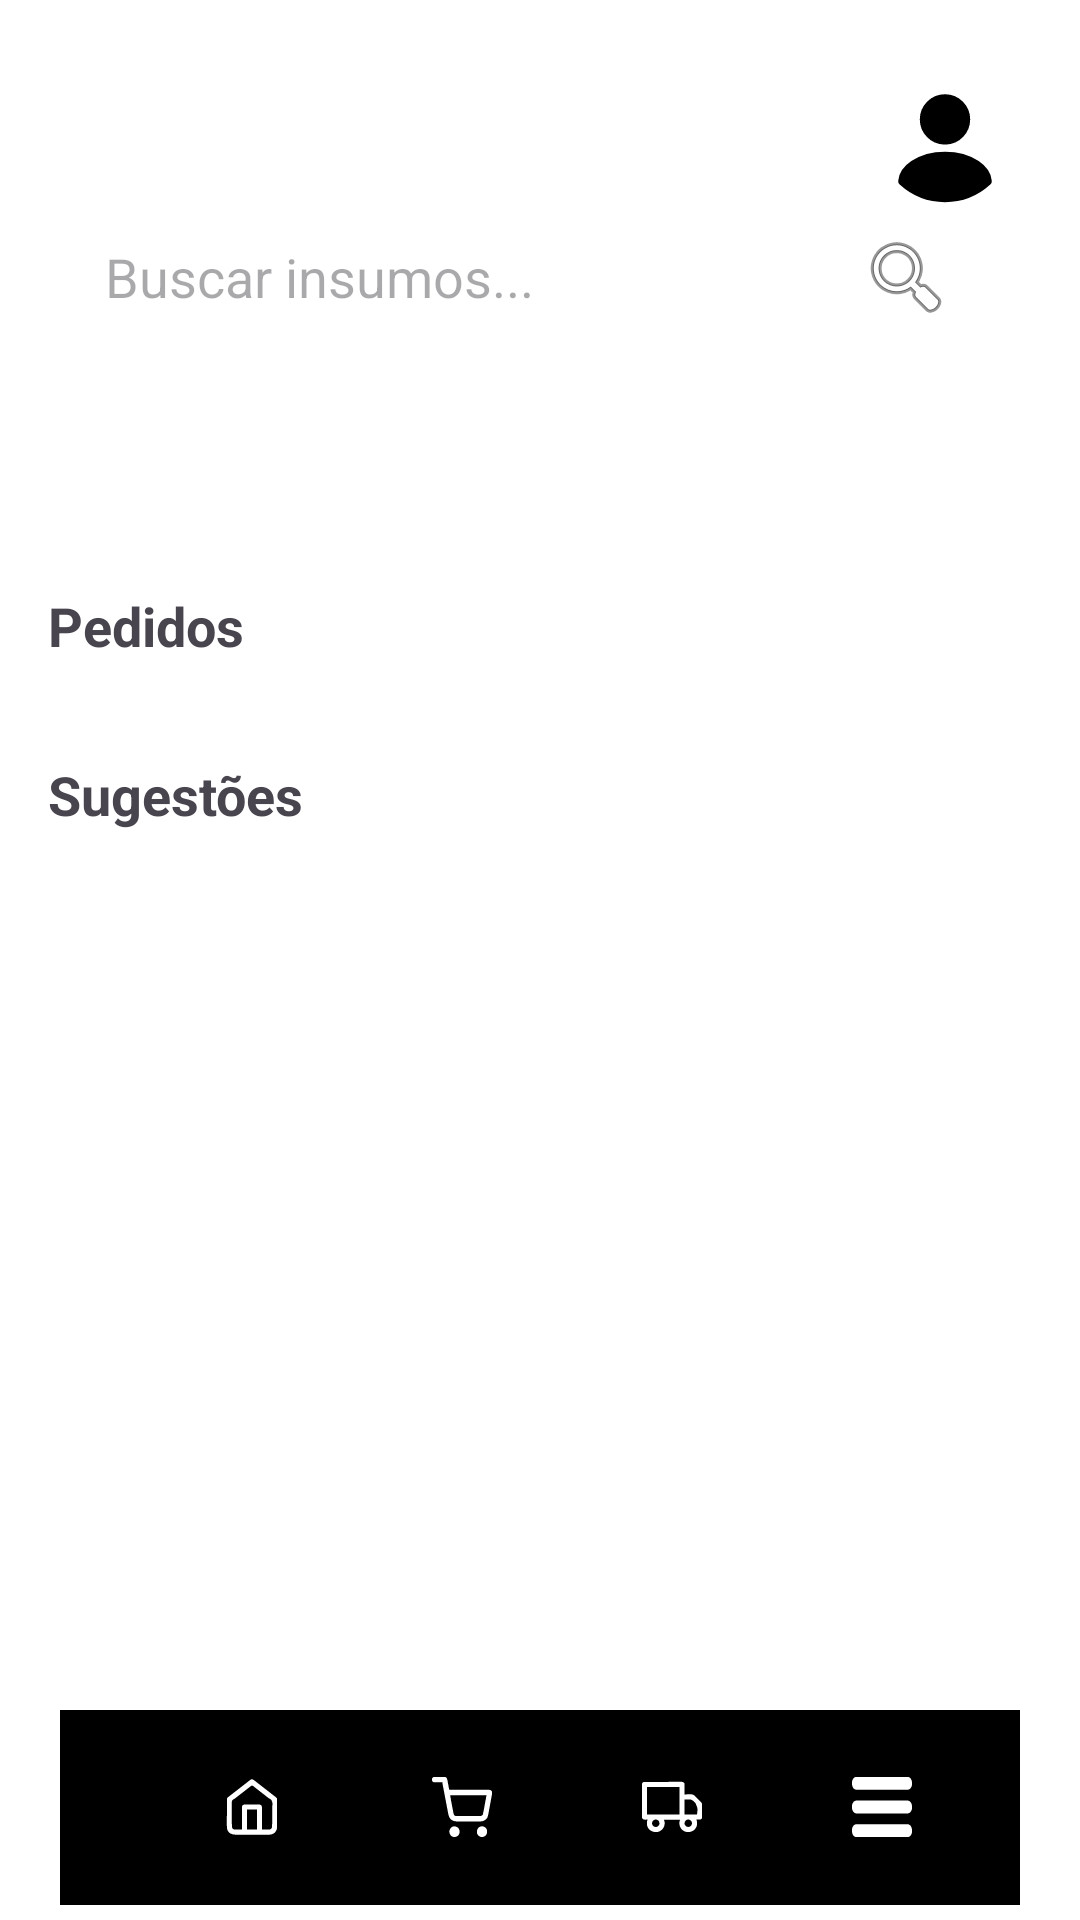

Reconstruct the res/layout file that produces this screen, plus the resources it refers to.
<!-- AndroidManifest.xml: application theme Theme.Login -->
<!-- res/layout/activity_meus_pedidos.xml -->
<?xml version="1.0" encoding="utf-8"?>
<androidx.constraintlayout.widget.ConstraintLayout xmlns:android="http://schemas.android.com/apk/res/android"
    xmlns:app="http://schemas.android.com/apk/res-auto"
    xmlns:tools="http://schemas.android.com/tools"
    android:layout_width="match_parent"
    android:layout_height="match_parent"
    android:background="@color/white"
    >

    <ScrollView
        android:layout_width="match_parent"
        android:layout_height="0dp"
        app:layout_constraintTop_toTopOf="parent"
        app:layout_constraintBottom_toTopOf="@id/bottomNavigationView">

        <LinearLayout
            android:layout_width="match_parent"
            android:layout_height="wrap_content"
            android:orientation="vertical">

            
            <androidx.constraintlayout.widget.ConstraintLayout
                android:layout_width="match_parent"
                android:layout_height="220dp"
                android:background="@drawable/shape_view_design1"
                android:padding="20dp">

                <TextView
                    android:id="@+id/title"
                    android:layout_width="wrap_content"
                    android:layout_height="wrap_content"
                    android:text="Meus Pedidos"
                    android:textColor="@color/white"
                    android:textSize="24sp"
                    android:textStyle="bold"
                    app:layout_constraintTop_toTopOf="parent"
                    app:layout_constraintStart_toStartOf="parent" />

                <ImageView
                    android:layout_width="50dp"
                    android:layout_height="50dp"
                    android:id="@+id/btnperfil"
                    android:src="@drawable/perfil"
                    app:layout_constraintTop_toTopOf="parent"
                    app:layout_constraintEnd_toEndOf="parent" />

                <EditText
                    android:id="@+id/searchBar"
                    android:layout_width="313dp"
                    android:layout_height="40dp"
                    android:layout_marginTop="20dp"
                    android:layout_marginEnd="10dp"
                    android:background="@drawable/shape_search_bar"
                    android:drawableEnd="@android:drawable/ic_menu_search"
                    android:hint="Buscar insumos..."
                    android:paddingHorizontal="15dp"

                    app:layout_constraintStart_toStartOf="parent"
                    app:layout_constraintTop_toBottomOf="@id/title" />



                <TextView
                    android:layout_width="wrap_content"
                    android:layout_height="wrap_content"
                    android:text="ÚLTIMOS PEDIDOS"
                    android:textColor="@color/white"
                    android:textStyle="bold"
                    android:layout_marginTop="20dp"
                    app:layout_constraintTop_toBottomOf="@id/searchBar"
                    app:layout_constraintStart_toStartOf="parent"
                    app:layout_constraintEnd_toEndOf="parent" />

            </androidx.constraintlayout.widget.ConstraintLayout>

            
            <androidx.recyclerview.widget.RecyclerView
                android:id="@+id/rvUltimosPedidos"
                android:layout_width="match_parent"
                android:layout_height="wrap_content"
                android:layout_marginTop="-40dp"
                android:orientation="horizontal"
                android:paddingHorizontal="10dp"
                app:layoutManager="androidx.recyclerview.widget.LinearLayoutManager"
                tools:listitem="@layout/item_produto_horizontal" />

            <TextView
                android:layout_width="wrap_content"
                android:layout_height="wrap_content"
                android:text="Pedidos"
                android:textSize="18sp"
                android:textStyle="bold"
                android:layout_margin="16dp" />

            
            <androidx.recyclerview.widget.RecyclerView
                android:id="@+id/rvListaPedidos"
                android:layout_width="match_parent"
                android:layout_height="wrap_content"
                android:nestedScrollingEnabled="false"
                tools:listitem="@layout/item_pedido" />

            
            <TextView
                android:layout_width="wrap_content"
                android:layout_height="wrap_content"
                android:text="Sugestões"
                android:textSize="18sp"
                android:textStyle="bold"
                android:layout_margin="16dp" />

            <androidx.recyclerview.widget.RecyclerView
                android:id="@+id/rvSugestoes"
                android:layout_width="match_parent"
                android:layout_height="wrap_content"
                android:orientation="horizontal"
                app:layoutManager="androidx.recyclerview.widget.LinearLayoutManager"
                tools:listitem="@layout/item_produto_horizontal" />

        </LinearLayout>
    </ScrollView>

    
    <com.google.android.material.bottomnavigation.BottomNavigationView
        android:id="@+id/bottomNavigationView"
        android:layout_width="match_parent"
        android:layout_height="65dp"
        android:layout_marginBottom="5dp"
        android:layout_marginStart="20dp"
        android:layout_marginEnd="20dp"
        android:paddingStart="20dp"
        android:paddingEnd="20dp"
        app:layout_constraintBottom_toBottomOf="parent"
        app:layout_constraintEnd_toEndOf="parent"
        app:layout_constraintStart_toStartOf="parent"
        android:background="@drawable/navigatebar_shape">

        <GridLayout
            android:layout_width="match_parent"
            android:layout_height="wrap_content"
            android:columnCount="4"
            android:rowCount="1"
            android:layout_gravity="center">


            <com.google.android.material.button.MaterialButton
                android:layout_width="50dp"
                android:layout_height="50dp"
                android:layout_marginStart="10dp"
                android:layout_marginEnd="10dp"
                android:layout_columnWeight="1"
                android:id="@+id/btnHome"
                android:contentDescription="Home"
                app:icon="@drawable/nvbar_home"
                app:iconSize="20dp"
                android:background="@color/transparent"
                />


            <com.google.android.material.button.MaterialButton
                android:layout_width="50dp"
                android:layout_height="50dp"
                android:layout_marginStart="10dp"
                android:layout_marginEnd="10dp"
                android:layout_columnWeight="1"
                android:contentDescription="Carrinho"
                app:icon="@drawable/nvbar_carrinho"
                app:iconSize="20dp"
                android:background="@color/transparent"
                />


            <com.google.android.material.button.MaterialButton
                android:layout_width="50dp"
                android:layout_height="50dp"
                android:layout_marginStart="10dp"
                android:layout_marginEnd="10dp"
                android:layout_columnWeight="1"
                android:contentDescription="Entrega"
                android:id="@+id/btnEntrega"
                app:icon="@drawable/nvbar_truck"
                app:iconSize="20dp"
                android:background="@color/transparent"/>

            <com.google.android.material.button.MaterialButton
                android:layout_width="50dp"
                android:layout_height="50dp"
                android:layout_marginStart="10dp"
                android:layout_marginEnd="10dp"
                android:layout_columnWeight="1"
                android:contentDescription="Menu"
                android:id="@+id/btnmenu"
                app:icon="@drawable/nvbar_menu"
                app:iconSize="20dp"
                android:background="@color/transparent"/>







        </GridLayout>


    </com.google.android.material.bottomnavigation.BottomNavigationView>

</androidx.constraintlayout.widget.ConstraintLayout>
<!-- res/layout/item_produto_horizontal.xml (included above) -->
<?xml version="1.0" encoding="utf-8"?>
<androidx.cardview.widget.CardView xmlns:android="http://schemas.android.com/apk/res/android"
    xmlns:app="http://schemas.android.com/apk/res-auto"
    android:layout_width="120dp"
    android:layout_height="wrap_content"
    android:layout_margin="8dp"
    app:cardCornerRadius="12dp"
    app:cardElevation="2dp">

    <LinearLayout
        android:layout_width="match_parent"
        android:layout_height="wrap_content"
        android:orientation="vertical"
        android:padding="8dp">

        <ImageView
            android:id="@+id/imgProduto"
            android:layout_width="80dp"
            android:layout_height="80dp"
            android:layout_gravity="center"
            android:src="@drawable/porco" /> 

        <TextView
            android:id="@+id/txtNomeProduto"
            android:layout_width="match_parent"
            android:layout_height="wrap_content"
            android:text="@string/nome_do_produto"
            android:textSize="12sp"
            android:textStyle="bold"
            android:maxLines="2"
            android:ellipsize="end" />

        <TextView
            android:id="@+id/txtPrecoProduto"
            android:layout_width="match_parent"
            android:layout_height="wrap_content"
            android:text="@string/valor_exemplo"
            android:textColor="@color/black"
            android:textSize="14sp" />
    </LinearLayout>
</androidx.cardview.widget.CardView>
<!-- res/layout/item_pedido.xml (included above) -->
<?xml version="1.0" encoding="utf-8"?>
<androidx.cardview.widget.CardView xmlns:android="http://schemas.android.com/apk/res/android"
    xmlns:app="http://schemas.android.com/apk/res-auto"
    android:layout_width="match_parent"
    android:layout_height="wrap_content"
    android:layout_marginHorizontal="16dp"
    android:layout_marginVertical="8dp"
    app:cardCornerRadius="15dp">

    <LinearLayout
        android:layout_width="match_parent"
        android:layout_height="wrap_content"
        android:orientation="vertical">

        
        <LinearLayout
            android:id="@+id/statusHeader"
            android:layout_width="match_parent"
            android:layout_height="wrap_content"
            android:background="#2E7D32"
            android:padding="8dp"
            android:orientation="horizontal">
            <ImageView
                android:id="@+id/imgStatusIcon"
                android:layout_width="18dp"
                android:layout_height="18dp"
                android:src="@drawable/nvbar_truck"
                app:tint="@color/white" />
            <TextView
                android:id="@+id/txtStatusName"
                android:layout_width="wrap_content"
                android:layout_height="wrap_content"
                android:layout_marginStart="8dp"
                android:text="Entregue"
                android:textColor="@color/white"
                android:textStyle="bold" />
        </LinearLayout>

        <androidx.constraintlayout.widget.ConstraintLayout
            android:layout_width="match_parent"
            android:layout_height="wrap_content"
            android:padding="12dp"
            android:background="#F5F5F5">

            <TextView
                android:id="@+id/txtPedidoId"
                android:layout_width="wrap_content"
                android:layout_height="wrap_content"
                android:text="Pedido #091254"
                android:textStyle="bold"
                app:layout_constraintTop_toTopOf="parent"
                app:layout_constraintStart_toStartOf="parent" />

            <ImageView
                android:id="@+id/imgPedidoProduto"
                android:layout_width="60dp"
                android:layout_height="60dp"
                android:layout_marginTop="8dp"
                android:src="@drawable/porco"
                app:layout_constraintTop_toBottomOf="@id/txtPedidoId"
                app:layout_constraintStart_toStartOf="parent" />

            <TextView
                android:id="@+id/txtPedidoDetalhes"
                android:layout_width="0dp"
                android:layout_height="wrap_content"
                android:layout_marginStart="12dp"
                android:text="Detalhes do Pedido\nPendentes"
                app:layout_constraintTop_toTopOf="@id/imgPedidoProduto"
                app:layout_constraintStart_toEndOf="@id/imgPedidoProduto"
                app:layout_constraintEnd_toStartOf="@id/btnAcao" />



            <Button
                android:id="@+id/btnAcao"
                style="@style/Widget.MaterialComponents.Button.TextButton"
                android:layout_width="wrap_content"
                android:layout_height="wrap_content"
                android:backgroundTint="#2E7D32"
                android:text="ACOMPANHAR"
                android:textColor="@color/white"
                android:textSize="10sp"
                app:layout_constraintEnd_toEndOf="parent"
                app:layout_constraintTop_toTopOf="@id/imgPedidoProduto" />

        </androidx.constraintlayout.widget.ConstraintLayout>
    </LinearLayout>
</androidx.cardview.widget.CardView>
<!-- resources referenced by this layout -->
<resources>
  <color name="black">#FF000000</color>
  <color name="transparent">#00FFFFFF</color>
  <color name="white">#FFFFFFFF</color>
  <!-- drawable nvbar_carrinho: vector/xml drawable (drawable, 4987 chars, omitted) -->
  <!-- drawable nvbar_home: vector/xml drawable (drawable, 6149 chars, omitted) -->
  <!-- drawable nvbar_menu: vector/xml drawable (drawable, 4261 chars, omitted) -->
  <!-- drawable nvbar_truck: vector/xml drawable (drawable, 4468 chars, omitted) -->
  <!-- drawable perfil (drawable) -->
  <vector xmlns:android="http://schemas.android.com/apk/res/android"
      android:width="800dp"
      android:height="800dp"
      android:viewportWidth="24"
      android:viewportHeight="24">
    <path
        android:pathData="M12.12,12.78C12.05,12.77 11.96,12.77 11.88,12.78C10.12,12.72 8.72,11.28 8.72,9.51C8.72,7.7 10.18,6.23 12,6.23C13.81,6.23 15.28,7.7 15.28,9.51C15.27,11.28 13.88,12.72 12.12,12.78Z"
        android:strokeLineJoin="round"
        android:strokeWidth="1.5"
        android:fillColor="#000000"
        android:strokeColor="#000000"
        android:strokeLineCap="round"/>
    <path
        android:pathData="M18.74,19.38C16.96,21.01 14.6,22 12,22C9.4,22 7.04,21.01 5.26,19.38C5.36,18.44 5.96,17.52 7.03,16.8C9.77,14.98 14.25,14.98 16.97,16.8C18.04,17.52 18.64,18.44 18.74,19.38Z"
        android:strokeLineJoin="round"
        android:strokeWidth="1.5"
        android:fillColor="#000000"
        android:strokeColor="#000000"
        android:strokeLineCap="round"/>
    <path
        android:pathData="M12,22C17.523,22 22,17.523 22,12C22,6.477 17.523,2 12,2C6.477,2 2,6.477 2,12C2,17.523 6.477,22 12,22Z"
        android:strokeLineJoin="round"
        android:strokeWidth="1.5"
        android:fillColor="#00000000"
        android:strokeColor="#00000000"
        android:strokeLineCap="round"/>
  </vector>
  <!-- drawable porco: vector/xml drawable (drawable, 6551 chars, omitted) -->
  <string name="nome_do_produto">Nome do Produto</string>
  <string name="valor_exemplo">R$ 0,00</string>
  <style name="Theme.Login" parent="Base.Theme.Login" />
  <style name="Base.Theme.Login" parent="Theme.Material3.DayNight.NoActionBar">
      </style>
</resources>
